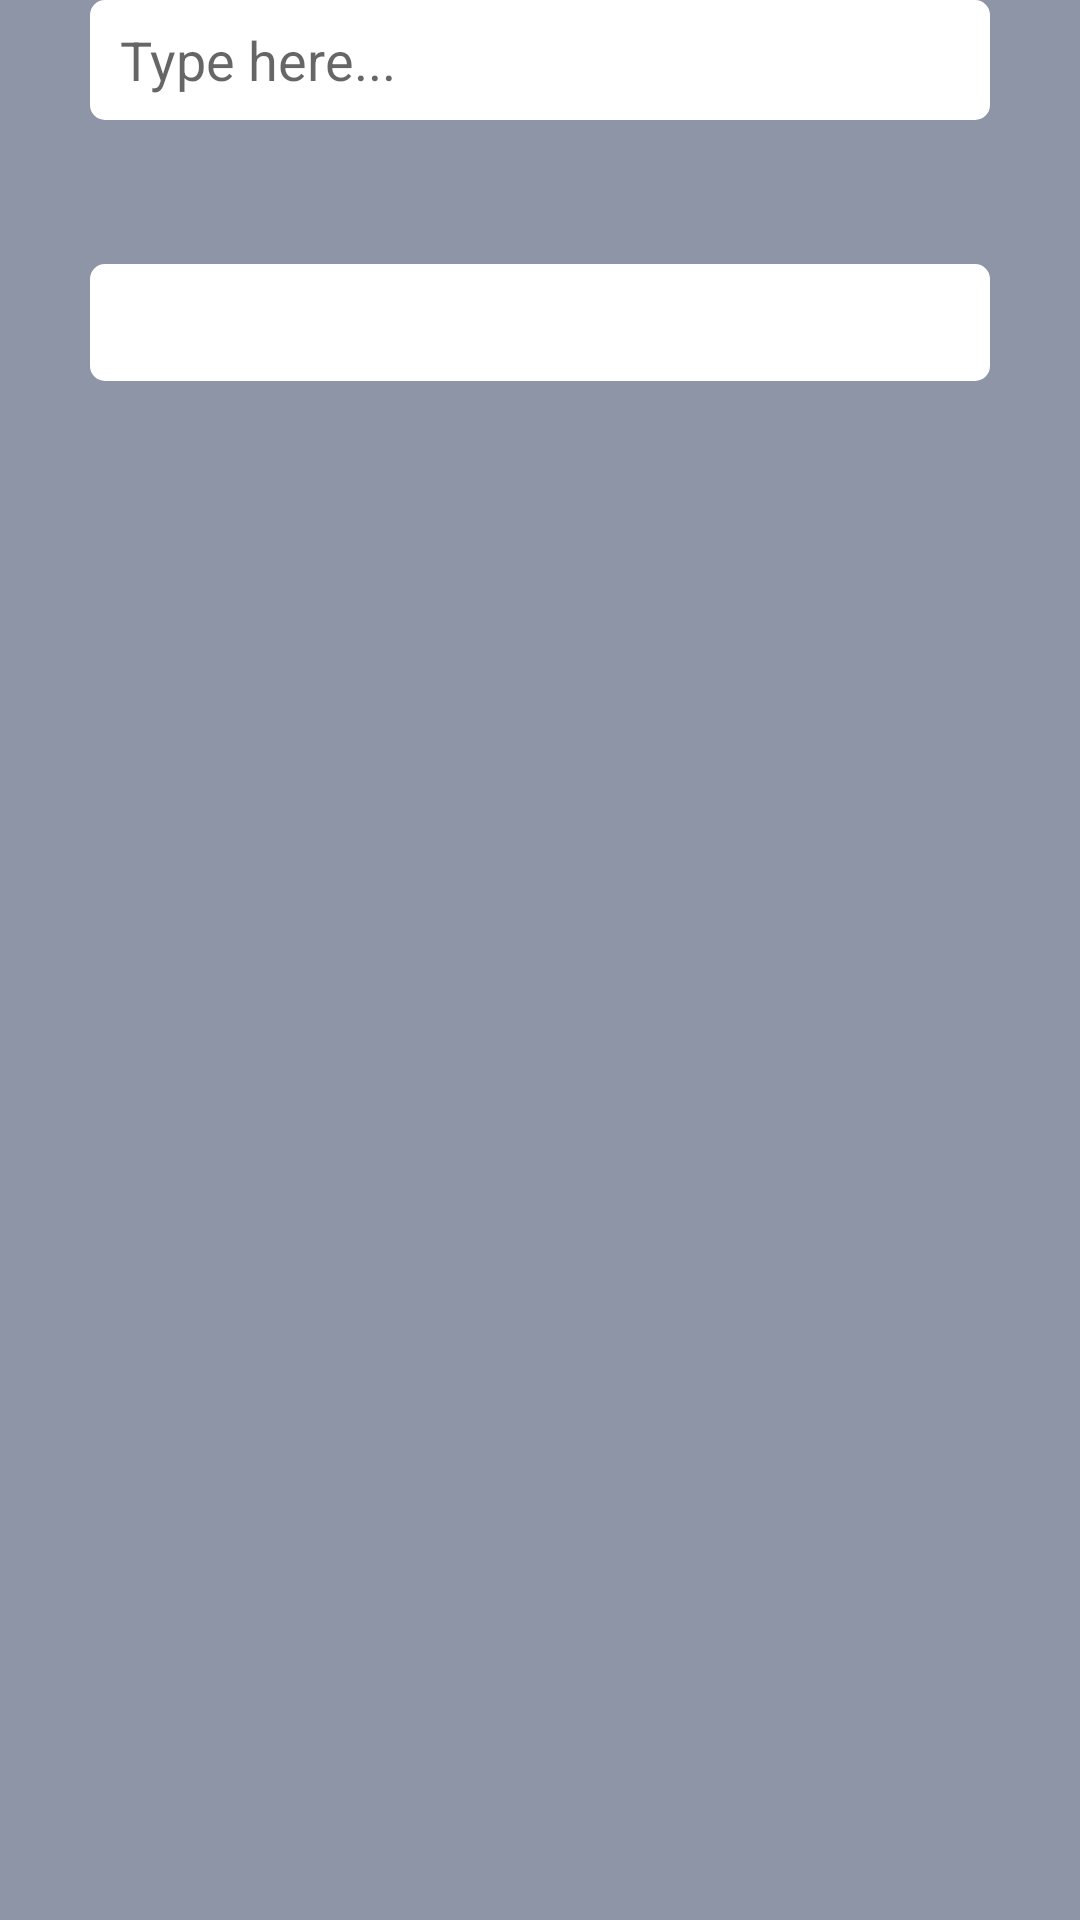

This screen was rendered from an Android layout file. Write that file and the resources it references.
<!-- AndroidManifest.xml: application theme AppTheme -->
<!-- res/layout/activity_dictionary.xml -->
<?xml version="1.0" encoding="utf-8"?>
<RelativeLayout xmlns:android="http://schemas.android.com/apk/res/android"
    xmlns:tools="http://schemas.android.com/tools"
    xmlns:app="http://schemas.android.com/apk/res-auto"
    android:id="@+id/activity_dictionary"
    android:layout_width="match_parent"
    android:layout_height="match_parent"
    android:paddingBottom="@dimen/activity_vertical_margin"
    android:paddingTop="@dimen/activity_vertical_margin"
    android:background="#80223355"
    tools:context="com.anubhav.smartdictionary.DictionaryActivity">

    <LinearLayout
        android:layout_width="300dp"
        android:layout_height="400dp"
        android:layout_below="@+id/et_searchtext"
        android:layout_centerHorizontal="true"
        android:layout_marginTop="48dp">
        <ScrollView
            android:layout_width="match_parent"
            android:layout_height="match_parent">
            <TextView
                android:layout_width="match_parent"
                android:id="@+id/tv_meaningtext"
                android:padding="10dp"
                android:background="@drawable/rounded_edittext"
                android:layout_height="match_parent" />
        </ScrollView>

    </LinearLayout>


    <EditText
        android:layout_width="300dp"
        android:layout_height="40dp"
        android:inputType="textPersonName"
        android:ems="10"
        android:id="@+id/et_searchtext"
        android:paddingLeft="10dp"
        android:paddingRight="10dp"
        android:layout_centerHorizontal="true"
        android:background="@drawable/rounded_edittext"
        android:imeOptions="actionSearch"
        android:hint="Type here..."
        android:layout_alignParentTop="true"
        android:layout_alignStart="@+id/scrollView2" />

</RelativeLayout>
<!-- resources referenced by this layout -->
<resources>
  <!-- drawable rounded_edittext (drawable) -->
  <?xml version="1.0" encoding="utf-8"?>
  <shape xmlns:android="http://schemas.android.com/apk/res/android"
      android:shape="rectangle" android:padding="10dp">
      <solid android:color="#ffffff"/>
  
      <corners
          android:bottomRightRadius="5dp"
          android:bottomLeftRadius="5dp"
          android:topLeftRadius="5dp"
          android:topRightRadius="5dp"/>
  </shape>
  <style name="AppTheme" parent="Theme.AppCompat.Light">
          
          <item name="colorPrimary">@color/colorPrimary</item>
          <item name="colorPrimaryDark">@color/colorPrimaryDark</item>
          <item name="colorAccent">@color/colorAccent</item>
      </style>
  <!-- not gathered from this repository: default colours our renderer supplied (Android Studio template values) -->
  <color name="colorPrimary">#FF6200EE</color>
  <color name="colorPrimaryDark">#FF3700B3</color>
  <color name="colorAccent">#FF03DAC5</color>
</resources>
